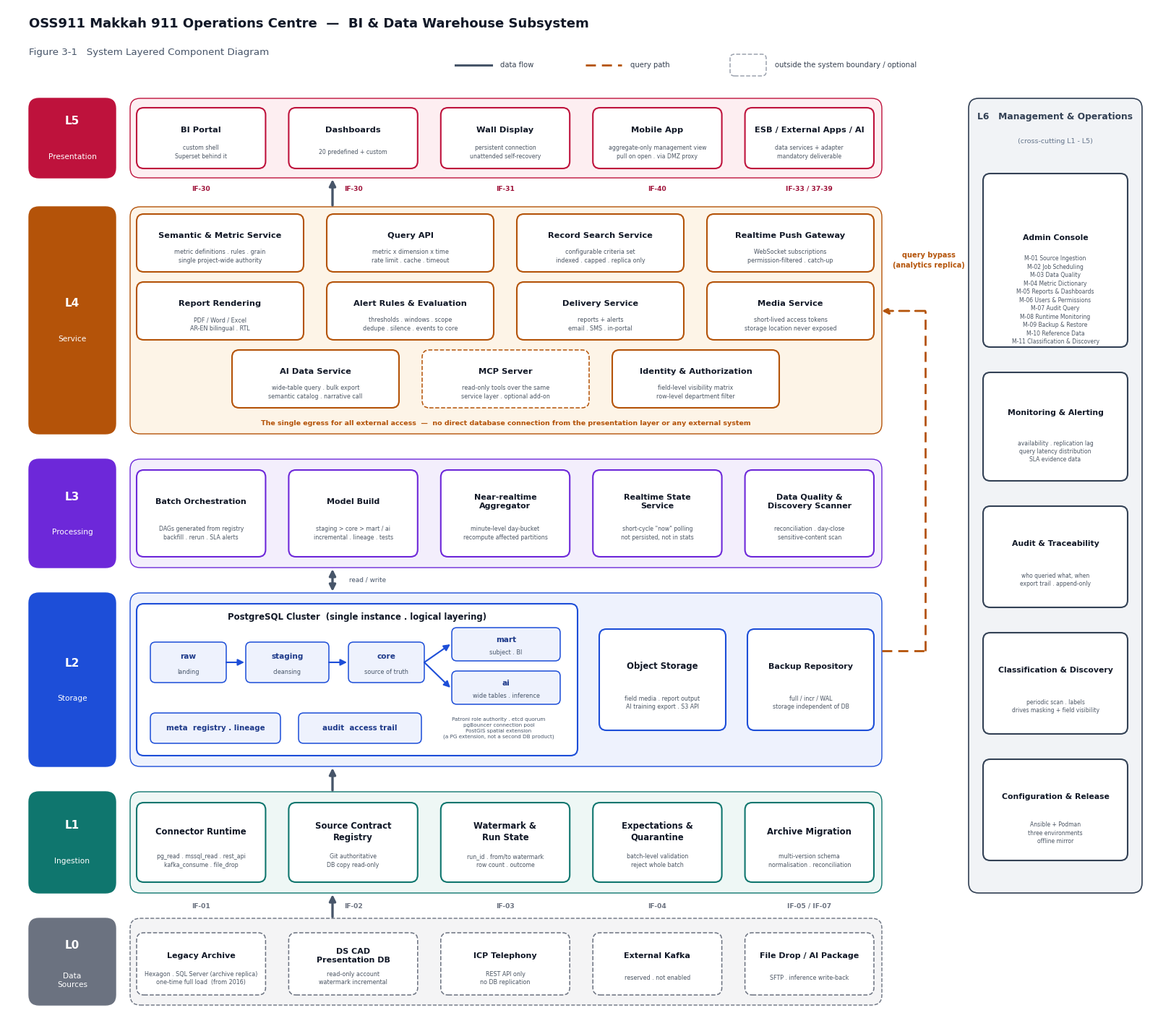

Write Python code to recreate this figure.
# -*- coding: utf-8 -*-
"""Figure 3-1  System Layered Component Diagram  系统分层组件图
本图不依赖 lib.py（早于其它图完成），自带样式定义。
v0.3: L4 增补记录检索、告警评估、投递服务与 MCP；L5 移动端转为本期交付；
      L6 增补数据分类与发现并将控制台扩至 M-11；L2 注明 PostGIS。"""
import matplotlib
matplotlib.use('Agg')
import matplotlib.pyplot as plt
from matplotlib.patches import FancyBboxPatch, FancyArrowPatch, Rectangle
import os

plt.rcParams['font.sans-serif'] = ['DejaVu Sans']
plt.rcParams['axes.unicode_minus'] = False
plt.rcParams['svg.fonttype'] = 'none'
OUT = os.environ.get('OUT', '.')

W, H = 160.0, 141.0
fig = plt.figure(figsize=(16, 14.1), dpi=160)
ax = fig.add_axes([0, 0, 1, 1])
ax.set_xlim(0, W); ax.set_ylim(0, H); ax.axis('off')
ax.add_patch(Rectangle((0, 0), W, H, fc='#ffffff', ec='none', zorder=0))

C = {'L0': ('#6b7280', '#f4f4f5'), 'L1': ('#0f766e', '#eef7f5'),
     'L2': ('#1d4ed8', '#eef2fd'), 'L3': ('#6d28d9', '#f3eefc'),
     'L4': ('#b45309', '#fdf4e7'), 'L5': ('#be123c', '#fdeef1'),
     'L6': ('#334155', '#f1f3f6')}
BX, BW = 17.0, 104.0

def band(y0, y1, key, code, name, dashed=False):
    ec, bg = C[key]
    ax.add_patch(FancyBboxPatch((BX, y0), BW, y1-y0,
        boxstyle='round,pad=0,rounding_size=1.4', fc=bg, ec=ec,
        lw=1.0, ls='--' if dashed else '-', zorder=1))
    ax.add_patch(FancyBboxPatch((3.0, y0), 12.0, y1-y0,
        boxstyle='round,pad=0,rounding_size=1.4', fc=ec, ec=ec, lw=1.0, zorder=2))
    cy = (y0+y1)/2
    ax.text(9.0, cy+2.3, code, ha='center', va='center', color='white',
            fontsize=11, fontweight='bold', zorder=3)
    ax.text(9.0, cy-2.6, name, ha='center', va='center', color='white',
            fontsize=7.6, zorder=3, linespacing=1.3)

def box(x, y, w, h, title, sub=None, key='L1', dashed=False, tfs=8.4, sfs=6.0):
    ec, _ = C[key]
    ax.add_patch(FancyBboxPatch((x, y), w, h,
        boxstyle='round,pad=0,rounding_size=1.0', fc='white', ec=ec,
        lw=1.1 if dashed else 1.5, ls='--' if dashed else '-', zorder=4))
    if sub:
        ax.text(x+w/2, y+h*0.63, title, ha='center', va='center', fontsize=tfs,
                fontweight='bold', color='#111827', zorder=5, linespacing=1.25)
        ax.text(x+w/2, y+h*0.27, sub, ha='center', va='center', fontsize=sfs,
                color='#4b5563', zorder=5, linespacing=1.35)
    else:
        ax.text(x+w/2, y+h/2, title, ha='center', va='center', fontsize=tfs,
                fontweight='bold', color='#111827', zorder=5, linespacing=1.4)

def chip(x, y, w, h, t, s=None):
    ec, bg = C['L2']
    ax.add_patch(FancyBboxPatch((x, y), w, h,
        boxstyle='round,pad=0,rounding_size=0.7', fc=bg, ec=ec, lw=1.1, zorder=5))
    if s:
        ax.text(x+w/2, y+h*0.64, t, ha='center', va='center', fontsize=7.6,
                fontweight='bold', color='#1e3a8a', zorder=6)
        ax.text(x+w/2, y+h*0.26, s, ha='center', va='center', fontsize=5.9,
                color='#475569', zorder=6)
    else:
        ax.text(x+w/2, y+h/2, t, ha='center', va='center', fontsize=7.4,
                fontweight='bold', color='#1e3a8a', zorder=6)

def arr(x0, y0, x1, y1, color='#475569', lw=2.0, ls='-', dbl=False, z=6):
    ax.add_patch(FancyArrowPatch((x0, y0), (x1, y1),
        arrowstyle='<|-|>' if dbl else '-|>', mutation_scale=13, lw=lw,
        color=color, ls=ls, shrinkA=0, shrinkB=0, zorder=z))

G5 = [17.9 + i*21.04 for i in range(5)]; W5 = 17.84
G4 = [17.9 + i*26.30 for i in range(4)]; W4 = 23.10
G3 = [31.1 + i*26.30 for i in range(3)]

# ---------------- L0 数据源层 ----------------
band(3, 15, 'L0', 'L0', 'Data\nSources', dashed=True)
for x, (t, s, ifc) in zip(G5, [
    ('Legacy Archive', 'Hexagon . SQL Server (archive replica)\none-time full load  (from 2016)', 'IF-01'),
    ('DS CAD\nPresentation DB', 'read-only account\nwatermark incremental', 'IF-02'),
    ('ICP Telephony', 'REST API only\nno DB replication', 'IF-03'),
    ('External Kafka', 'reserved . not enabled', 'IF-04'),
    ('File Drop / AI Package', 'SFTP . inference write-back', 'IF-05 / IF-07')]):
    box(x, 4.4, W5, 8.6, t, s, 'L0', dashed=True, tfs=8.0, sfs=5.8)
    ax.text(x+W5/2, 16.7, ifc, ha='center', va='center', fontsize=6.6,
            color='#6b7280', fontweight='bold', zorder=7)

# ---------------- L1 接入层 ----------------
band(18.5, 32.5, 'L1', 'L1', 'Ingestion')
for x, (t, s) in zip(G5, [
    ('Connector Runtime', 'pg_read . mssql_read . rest_api\nkafka_consume . file_drop'),
    ('Source Contract\nRegistry', 'Git authoritative\nDB copy read-only'),
    ('Watermark &\nRun State', 'run_id . from/to watermark\nrow count . outcome'),
    ('Expectations &\nQuarantine', 'batch-level validation\nreject whole batch'),
    ('Archive Migration', 'multi-version schema\nnormalisation . reconciliation')]):
    box(x, 20.0, W5, 11.0, t, s, 'L1', sfs=5.7)

# ---------------- L2 存储层 ----------------
band(36, 60, 'L2', 'L2', 'Storage')
box(17.9, 37.5, 61.0, 21.0, '', None, 'L2')
ax.text(48.4, 56.6, 'PostgreSQL Cluster  (single instance . logical layering)',
        ha='center', va='center', fontsize=8.4, fontweight='bold',
        color='#111827', zorder=6)
chip(19.8, 47.6, 10.5, 5.6, 'raw', 'landing')
chip(33.0, 47.6, 11.5, 5.6, 'staging', 'cleansing')
chip(47.2, 47.6, 10.5, 5.6, 'core', 'source of truth')
chip(61.5, 50.6, 15.0, 4.6, 'mart', 'subject . BI')
chip(61.5, 44.6, 15.0, 4.6, 'ai', 'wide tables . inference')
arr(30.3, 50.4, 32.8, 50.4, '#1d4ed8', 1.5, z=7)
arr(44.5, 50.4, 47.0, 50.4, '#1d4ed8', 1.5, z=7)
arr(57.7, 50.4, 61.3, 52.9, '#1d4ed8', 1.5, z=7)
arr(57.7, 50.4, 61.3, 46.9, '#1d4ed8', 1.5, z=7)
chip(19.8, 39.2, 18.0, 4.2, 'meta  registry . lineage')
chip(40.3, 39.2, 17.0, 4.2, 'audit  access trail')
ax.text(68.0, 41.3, 'Patroni role authority . etcd quorum\npgBouncer connection pool\n'
        'PostGIS spatial extension\n(a PG extension, not a second DB product)', ha='center',
        va='center', fontsize=5.2, color='#475569', zorder=6, linespacing=1.35)
box(81.9, 41.0, 17.5, 14.0, 'Object Storage',
    'field media . report output\nAI training export . S3 API', 'L2', sfs=5.7)
box(102.4, 41.0, 17.5, 14.0, 'Backup Repository',
    'full / incr / WAL\nstorage independent of DB', 'L2', tfs=8.0, sfs=5.7)

# ---------------- L3 加工层 ----------------
band(63.5, 78.5, 'L3', 'L3', 'Processing')
for x, (t, s) in zip(G5, [
    ('Batch Orchestration', 'DAGs generated from registry\nbackfill . rerun . SLA alerts'),
    ('Model Build', 'staging > core > mart / ai\nincremental . lineage . tests'),
    ('Near-realtime\nAggregator', 'minute-level day-bucket\nrecompute affected partitions'),
    ('Realtime State\nService', 'short-cycle "now" polling\nnot persisted, not in stats'),
    ('Data Quality &\nDiscovery Scanner', 'reconciliation . day-close\nsensitive-content scan')]):
    box(x, 65.0, W5, 12.0, t, s, 'L3', tfs=8.0, sfs=5.6)

# ---------------- L4 服务层 ----------------
band(82, 113.4, 'L4', 'L4', 'Service')
for x, (t, s) in zip(G4, [
    ('Semantic & Metric Service', 'metric definitions . rules . grain\nsingle project-wide authority'),
    ('Query API', 'metric x dimension x time\nrate limit . cache . timeout'),
    ('Record Search Service', 'configurable criteria set\nindexed . capped . replica only'),
    ('Realtime Push Gateway', 'WebSocket subscriptions\npermission-filtered . catch-up')]):
    box(x, 104.4, W4, 8.0, t, s, 'L4', tfs=8.2, sfs=5.8)
for x, (t, s) in zip(G4, [
    ('Report Rendering', 'PDF / Word / Excel\nAR-EN bilingual . RTL'),
    ('Alert Rules & Evaluation', 'thresholds . windows . scope\ndedupe . silence . events to core'),
    ('Delivery Service', 'reports + alerts\nemail . SMS . in-portal'),
    ('Media Service', 'short-lived access tokens\nstorage location never exposed')]):
    box(x, 95.0, W4, 8.0, t, s, 'L4', tfs=8.2, sfs=5.8)
for x, (t, s, dsh) in zip(G3, [
    ('AI Data Service', 'wide-table query . bulk export\nsemantic catalog . narrative call', False),
    ('MCP Server', 'read-only tools over the same\nservice layer . optional add-on', True),
    ('Identity & Authorization', 'field-level visibility matrix\nrow-level department filter', False)]):
    box(x, 85.6, W4, 8.0, t, s, 'L4', dashed=dsh, tfs=8.2, sfs=5.8)
ax.text(69.0, 83.4, 'The single egress for all external access  —  no direct database '
        'connection from the presentation layer or any external system',
        ha='center', va='center', fontsize=6.8, color='#b45309',
        fontweight='bold', zorder=7)

# ---------------- L5 展现层 ----------------
band(117.4, 128.4, 'L5', 'L5', 'Presentation')
for x, (t, s, d, ifc) in zip(G5, [
    ('BI Portal', 'custom shell\nSuperset behind it', False, 'IF-30'),
    ('Dashboards', '20 predefined + custom', False, 'IF-30'),
    ('Wall Display', 'persistent connection\nunattended self-recovery', False, 'IF-31'),
    ('Mobile App', 'aggregate-only management view\npull on open . via DMZ proxy', False, 'IF-40'),
    ('ESB / External Apps / AI', 'data services + adapter\nmandatory deliverable', False, 'IF-33 / 37-39')]):
    box(x, 118.7, W5, 8.4, t, s, 'L5', dashed=d, tfs=8.2, sfs=5.6)
    ax.text(x+W5/2, 115.9, ifc, ha='center', va='center', fontsize=6.6,
            color='#9f1239', fontweight='bold', zorder=7)

# ---------------- L6 管理与运维层（横切） ----------------
ax.add_patch(FancyBboxPatch((133.0, 18.5), 24.0, 109.9,
    boxstyle='round,pad=0,rounding_size=1.4', fc=C['L6'][1], ec=C['L6'][0],
    lw=1.2, zorder=1))
ax.text(145.0, 125.8, 'L6   Management & Operations', ha='center', va='center',
        fontsize=8.8, fontweight='bold', color='#334155', zorder=6)
ax.text(145.0, 122.4, '(cross-cutting L1 - L5)', ha='center', va='center',
        fontsize=6.8, color='#64748b', zorder=6)
for yy, hh, t, s in [
    (94.0, 24.0, 'Admin Console',
     'M-01 Source Ingestion\nM-02 Job Scheduling\nM-03 Data Quality\n'
     'M-04 Metric Dictionary\nM-05 Reports & Dashboards\nM-06 Users & Permissions\n'
     'M-07 Audit Query\nM-08 Runtime Monitoring\nM-09 Backup & Restore\n'
     'M-10 Reference Data\nM-11 Classification & Discovery'),
    (75.5, 15.0, 'Monitoring & Alerting',
     'availability . replication lag\nquery latency distribution\nSLA evidence data'),
    (58.0, 14.0, 'Audit & Traceability',
     'who queried what, when\nexport trail . append-only'),
    (40.5, 14.0, 'Classification & Discovery',
     'periodic scan . labels\ndrives masking + field visibility'),
    (23.0, 14.0, 'Configuration & Release',
     'Ansible + Podman\nthree environments\noffline mirror')]:
    box(135.0, yy, 20.0, hh, t, s, 'L6', tfs=7.8, sfs=5.5)

# ---------------- 数据流与查询路径 ----------------
arr(45.0, 15.2, 45.0, 18.3, '#475569', 2.4)
arr(45.0, 32.7, 45.0, 35.8, '#475569', 2.4)
arr(45.0, 60.2, 45.0, 63.3, '#475569', 2.4, dbl=True)
ax.text(47.3, 61.8, 'read / write', ha='left', va='center', fontsize=6.4,
        color='#475569', zorder=7)
QC = '#b45309'
ax.plot([121.0, 127.0], [52.0, 52.0], color=QC, lw=2.0, ls=(0, (5, 3)), zorder=6)
ax.plot([127.0, 127.0], [52.0, 99.0], color=QC, lw=2.0, ls=(0, (5, 3)), zorder=6)
arr(127.0, 99.0, 121.0, 99.0, QC, 2.0, ls=(0, (5, 3)))
ax.text(127.5, 106.0, 'query bypass\n(analytics replica)', ha='center', va='center',
        fontsize=7.0, color=QC, fontweight='bold', zorder=8, linespacing=1.4)
arr(45.0, 113.6, 45.0, 117.2, '#475569', 2.4)

# ---------------- 标题与图例 ----------------
ax.text(3.0, 139.6, 'OSS911 Makkah 911 Operations Centre  —  BI & Data Warehouse Subsystem',
        ha='left', va='top', fontsize=13, fontweight='bold', color='#111827')
ax.text(3.0, 135.4, 'Figure 3-1   System Layered Component Diagram', ha='left',
        va='top', fontsize=9.6, color='#475569')
lx, ly = 62.0, 133.0
ax.plot([lx, lx+5], [ly, ly], color='#475569', lw=2.2)
ax.text(lx+6.2, ly, 'data flow', ha='left', va='center', fontsize=7.2, color='#374151')
ax.plot([lx+18, lx+23], [ly, ly], color=QC, lw=2.0, ls=(0, (5, 3)))
ax.text(lx+24.2, ly, 'query path', ha='left', va='center', fontsize=7.2, color='#374151')
ax.add_patch(FancyBboxPatch((lx+38, ly-1.5), 5.0, 3.0,
    boxstyle='round,pad=0,rounding_size=0.6', fc='white', ec='#9ca3af', lw=1.1, ls='--'))
ax.text(lx+44.2, ly, 'outside the system boundary / optional', ha='left', va='center',
        fontsize=7.2, color='#374151')

os.makedirs(OUT, exist_ok=True)
fig.savefig(os.path.join(OUT, 'f1_framework.png'), dpi=160, facecolor='white')
fig.savefig(os.path.join(OUT, 'f1_framework.svg'), facecolor='white')
print('saved f1_framework (png + svg)')
